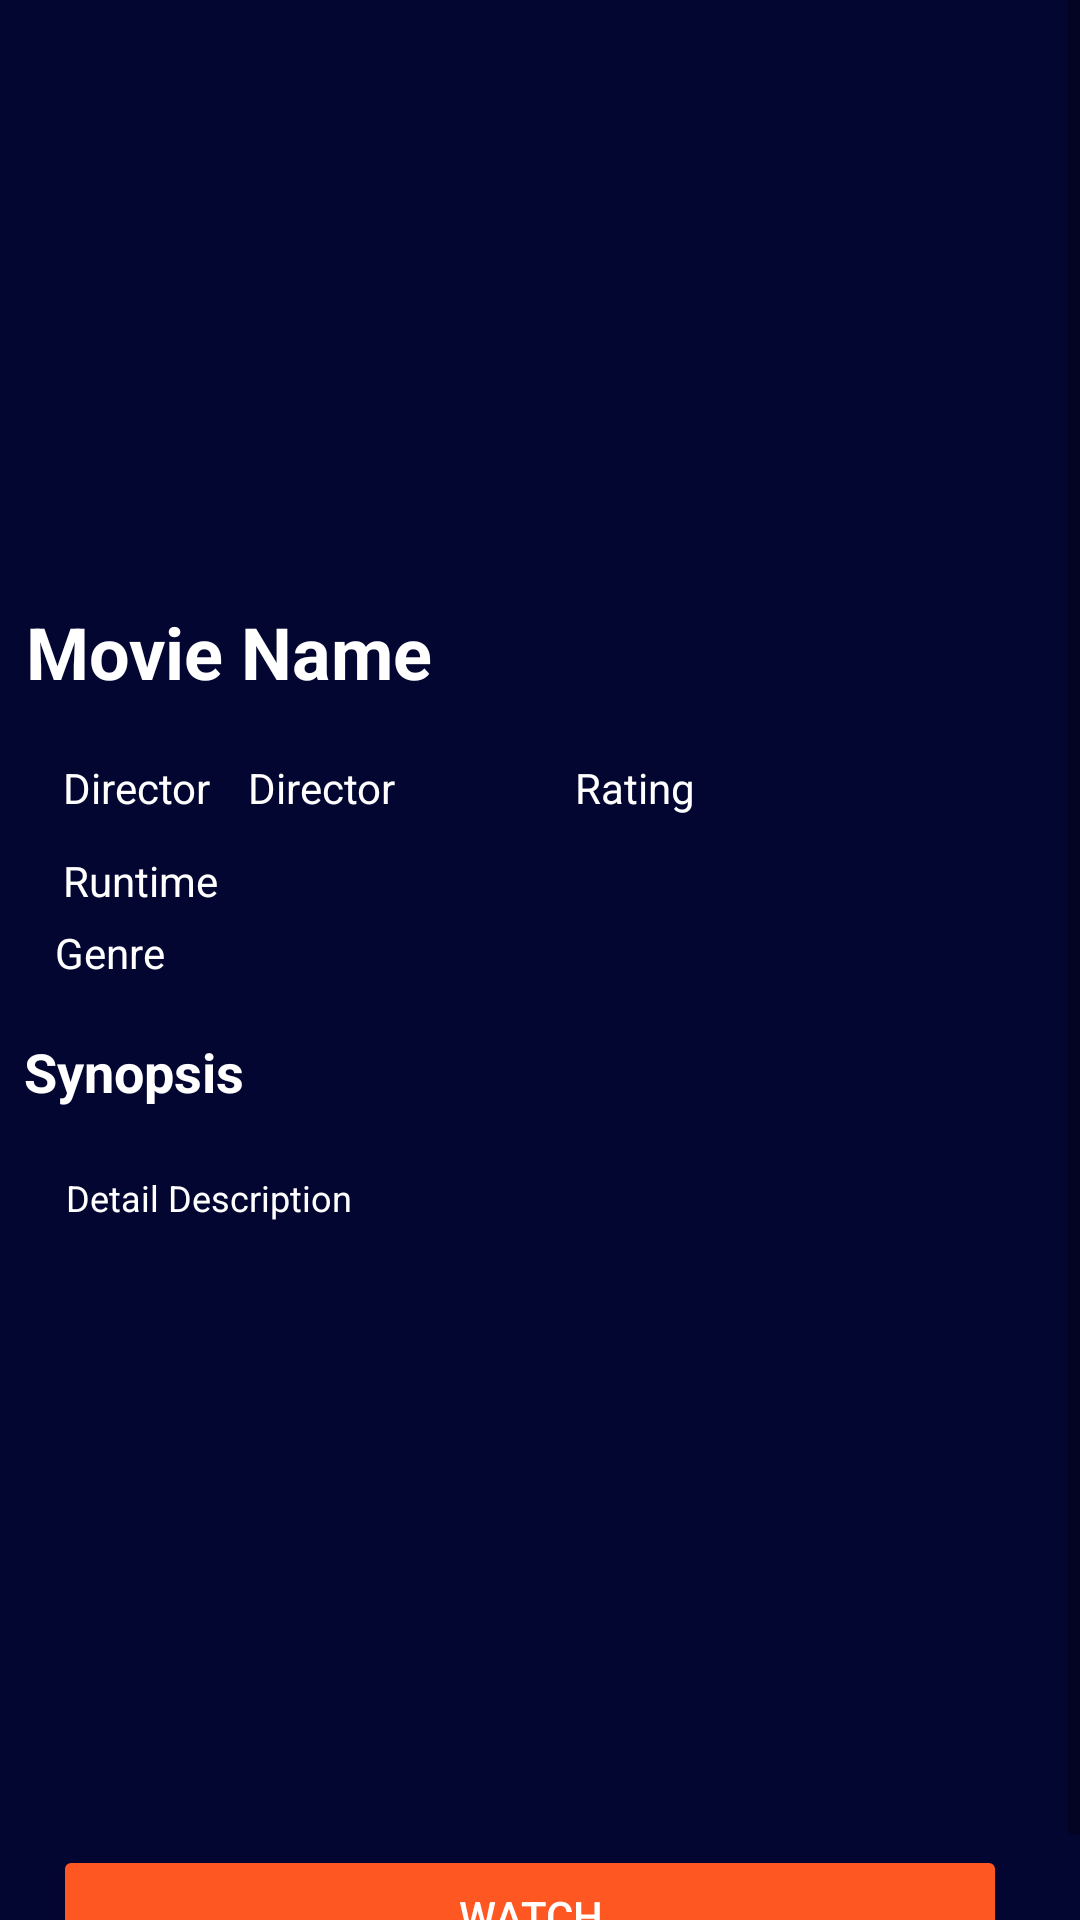

Reconstruct the res/layout file that produces this screen, plus the resources it refers to.
<!-- AndroidManifest.xml: application theme Theme.MovieApp -->
<!-- res/layout/activity_detail.xml -->
<?xml version="1.0" encoding="utf-8"?>
<ScrollView xmlns:android="http://schemas.android.com/apk/res/android"
    xmlns:app="http://schemas.android.com/apk/res-auto"
    xmlns:tools="http://schemas.android.com/tools"
    android:id="@+id/activity_detail"
    android:layout_width="match_parent"
    android:layout_height="wrap_content"
    tools:context=".ui.detail.DetailActivity">
    <RelativeLayout
        android:layout_width="match_parent"
        android:layout_height="wrap_content"
        android:background="#A2E8E3E3"
        >

        <androidx.constraintlayout.widget.ConstraintLayout
            android:layout_width="match_parent"
            android:layout_height="match_parent"
            android:background="#040632"
            android:orientation="horizontal"

            android:padding="8dp">


            <ImageView
                android:id="@+id/img_detail_profile"
                android:layout_width="362dp"
                android:layout_height="169dp"
                android:layout_marginTop="4dp"
                android:src="@drawable/nemo"
                app:layout_constraintEnd_toEndOf="parent"
                app:layout_constraintHorizontal_bias="0.489"
                app:layout_constraintStart_toStartOf="parent"
                app:layout_constraintTop_toTopOf="parent" />

            <TextView
                android:id="@+id/movie_name"
                android:layout_width="381dp"
                android:layout_height="40dp"
                android:layout_marginStart="10dp"
                android:layout_marginTop="20dp"
                android:text="@string/movie_name"
                android:textColor="@color/white"
                android:textSize="24sp"
                android:textStyle="bold"
                app:layout_constraintEnd_toEndOf="parent"
                app:layout_constraintHorizontal_bias="0.203"
                app:layout_constraintStart_toStartOf="parent"
                app:layout_constraintTop_toBottomOf="@+id/img_detail_profile" />

            <TextView
                android:id="@+id/textView4"
                android:layout_width="wrap_content"
                android:layout_height="wrap_content"
                android:layout_marginTop="12dp"
                android:text="@string/director"
                android:textColor="@color/white"
                android:textSize="14sp"
                app:layout_constraintEnd_toEndOf="parent"
                app:layout_constraintHorizontal_bias="0.044"
                app:layout_constraintStart_toStartOf="parent"
                app:layout_constraintTop_toBottomOf="@+id/movie_name" />

            <TextView
                android:id="@+id/detail_director"
                android:layout_width="wrap_content"
                android:layout_height="wrap_content"
                android:layout_marginTop="12dp"
                android:text="@string/director"
                android:textColor="@color/white"
                app:layout_constraintEnd_toEndOf="parent"
                app:layout_constraintHorizontal_bias="0.053"
                app:layout_constraintStart_toEndOf="@+id/textView4"
                app:layout_constraintTop_toBottomOf="@+id/movie_name" />


            <TextView
                android:id="@+id/textView8"
                android:layout_width="wrap_content"
                android:layout_height="wrap_content"
                android:layout_marginTop="8dp"
                android:text="@string/runtime"
                android:textColor="@color/white"
                app:layout_constraintBottom_toTopOf="@+id/detail_genre"
                app:layout_constraintEnd_toEndOf="parent"
                app:layout_constraintHorizontal_bias="0.044"
                app:layout_constraintStart_toStartOf="parent"
                app:layout_constraintTop_toBottomOf="@+id/textView4"
                app:layout_constraintVertical_bias="0.444" />

            <TextView
                android:id="@+id/detail_runtime"
                android:layout_width="63dp"
                android:layout_height="15dp"
                android:layout_marginTop="12dp"
                android:textColor="@color/white"
                app:layout_constraintEnd_toEndOf="parent"
                app:layout_constraintHorizontal_bias="0.25"
                app:layout_constraintStart_toStartOf="parent"
                app:layout_constraintTop_toBottomOf="@+id/textView4" />

            <TextView
                android:id="@+id/detail_genre"
                android:layout_width="211dp"
                android:layout_height="25dp"
                android:layout_marginTop="36dp"
                android:text="@string/genre"
                android:textColor="@color/white"
                app:layout_constraintEnd_toEndOf="parent"
                app:layout_constraintHorizontal_bias="0.078"
                app:layout_constraintStart_toStartOf="parent"
                app:layout_constraintTop_toBottomOf="@+id/textView4" />

            <TextView
                android:id="@+id/detail_rating"
                android:layout_width="wrap_content"
                android:layout_height="wrap_content"
                android:layout_marginStart="60dp"
                android:layout_marginTop="12dp"
                android:text="@string/rating"
                android:textColor="@color/white"
                app:layout_constraintBottom_toBottomOf="@+id/detail_director"
                app:layout_constraintEnd_toEndOf="parent"
                app:layout_constraintHorizontal_bias="0.507"
                app:layout_constraintStart_toStartOf="parent"
                app:layout_constraintTop_toBottomOf="@+id/movie_name"
                app:layout_constraintVertical_bias="0.0" />

            <ImageView
                android:id="@+id/imageView2"
                android:layout_width="wrap_content"
                android:layout_height="20dp"
                app:layout_constraintBottom_toBottomOf="@+id/detail_director"
                app:layout_constraintEnd_toEndOf="parent"
                app:layout_constraintHorizontal_bias="0.047"
                app:layout_constraintStart_toEndOf="@+id/detail_rating"
                app:layout_constraintTop_toBottomOf="@+id/movie_name"
                app:layout_constraintVertical_bias="1.0"
                app:srcCompat="@drawable/ic_star_rate" />

            <TextView
                android:id="@+id/textView"
                android:layout_width="173dp"
                android:layout_height="27dp"
                android:layout_marginBottom="20dp"
                android:text="@string/synopsis"
                android:textColor="@color/white"
                android:textSize="18sp"
                android:textStyle="bold"
                app:layout_constraintBottom_toBottomOf="parent"
                app:layout_constraintEnd_toEndOf="parent"
                app:layout_constraintHorizontal_bias="0.0"
                app:layout_constraintStart_toStartOf="parent"
                app:layout_constraintTop_toBottomOf="@+id/detail_genre"
                app:layout_constraintVertical_bias="0.042" />

            <TextView
                android:id="@+id/detail_description"
                android:layout_width="316dp"
                android:layout_height="208dp"
                android:layout_marginStart="10dp"
                android:text="@string/detail_description"
                android:textColor="@color/white"
                android:textSize="12sp"
                app:layout_constraintBottom_toBottomOf="parent"
                app:layout_constraintEnd_toEndOf="parent"
                app:layout_constraintHorizontal_bias="0.225"
                app:layout_constraintStart_toStartOf="parent"
                app:layout_constraintTop_toBottomOf="@+id/detail_genre"
                app:layout_constraintVertical_bias="0.48" />

            <Button
                android:id="@+id/btn_watch"
                android:layout_width="318dp"
                android:layout_height="47dp"
                android:layout_marginTop="16dp"
                android:backgroundTint="@color/orange"
                android:text="@string/watch"
                android:textColor="@color/white"

                app:layout_constraintEnd_toEndOf="parent"
                app:layout_constraintHorizontal_bias="0.376"
                app:layout_constraintStart_toStartOf="parent"
                app:layout_constraintTop_toBottomOf="@+id/detail_description" />

        </androidx.constraintlayout.widget.ConstraintLayout>


    </RelativeLayout>
</ScrollView>
<!-- resources referenced by this layout -->
<resources>
  <color name="orange">#FF5722</color>
  <color name="white">#FFFFFFFF</color>
  <string name="detail_description">Detail Description</string>
  <string name="director">Director</string>
  <string name="genre">Genre</string>
  <string name="movie_name">Movie Name</string>
  <string name="rating">Rating</string>
  <string name="runtime">Runtime</string>
  <string name="synopsis">Synopsis</string>
  <string name="watch">Watch</string>
  <style name="Theme.MovieApp" parent="Theme.MaterialComponents.DayNight.DarkActionBar">
          
          <item name="colorPrimary">@color/blue_700</item>
          <item name="colorPrimaryVariant">@color/blue_500</item>
          <item name="colorOnPrimary">@color/white</item>
          
          <item name="colorSecondary">@color/teal_200</item>
          <item name="colorSecondaryVariant">@color/teal_700</item>
          <item name="colorOnSecondary">@color/black</item>
          
          <item name="android:statusBarColor" tools:targetApi="l">?attr/colorPrimary</item>
          
      </style>
  <color name="blue_700">#09015f</color>
  <color name="blue_500">#080247</color>
  <color name="teal_200">#FF03DAC5</color>
  <color name="teal_700">#FF018786</color>
  <color name="black">#FF000000</color>
</resources>
